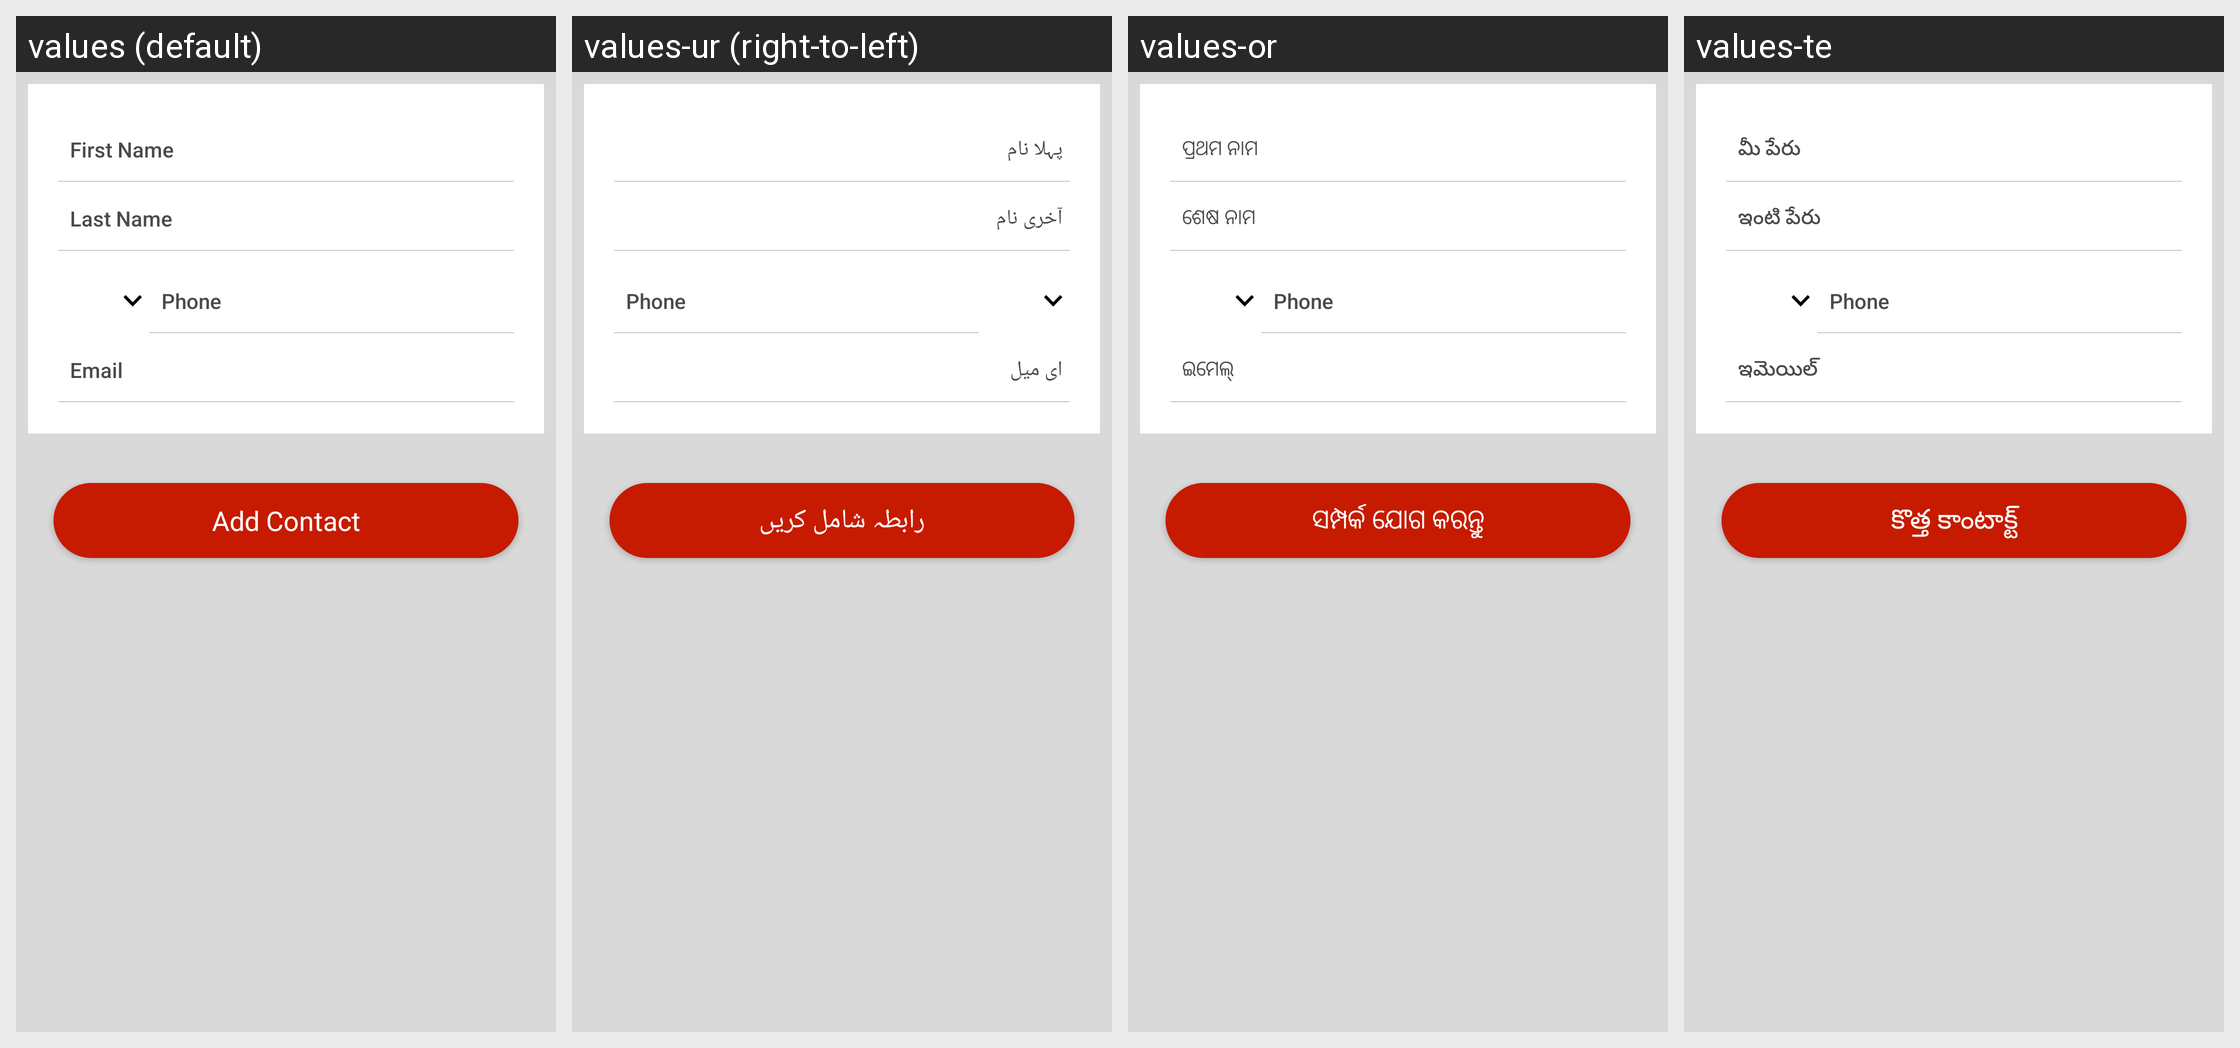

For this localized Android screen grid, give each drawn string resource with its value in every locale shown.
Android screen res/layout/fragment_add_new_care_giver.xml rendered under 4 locales, left to right: values (default), values-ur (right-to-left), values-or, values-te. Device: Nexus 5 (rendered at 1080×1920; each locale shown at half size, 540×960, under a caption strip naming it); theme AppTheme.
Other locales in the repository, not shown: values-hi, values-kn, values-ta.
Strings drawn on this screen, with the default value and each locale's value (text and hints the layout hard-codes, and strings that could not be matched under every locale, appear in the picture but are not listed):

first_name
  values: First Name
  values-ur: پہلا نام
  values-or: ପ୍ରଥମ ନାମ
  values-te: మీ పేరు

last_name
  values: Last Name
  values-ur: آخری نام
  values-or: ଶେଷ ନାମ
  values-te: ఇంటి పేరు

email
  values: Email
  values-ur: ای میل
  values-or: ଇମେଲ୍ 
  values-te: ఇమెయిల్

title_activity_add_new_contact
  values: Add Contact
  values-ur: رابطہ شامل کریں
  values-or: ସମ୍ପର୍କ ଯୋଗ କରନ୍ତୁ
  values-te: కొత్త కాంటాక్ట్
